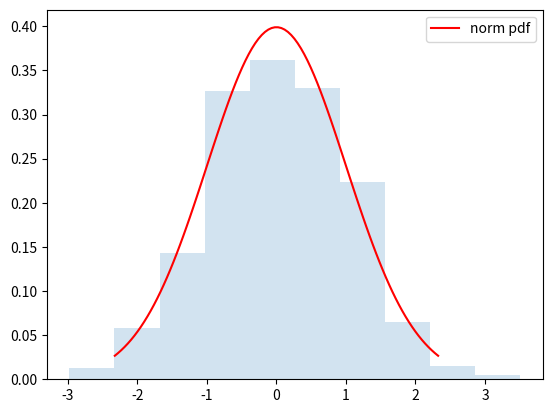

The script that saved this image:
# -*- coding: utf-8 -*-
import numpy as np
import matplotlib.pyplot as plt
import scipy.stats as stats

# 將常態分佈的期望值與標準差設定為0, 1（即標準常態分佈）
loc, scale = 0, 1
# 變數x是用來繪製機率密度函數的資料（從1% ~ 99%之間平均取出100個值）
x = np.linspace(stats.norm.ppf(0.01, loc, scale), stats.norm.ppf(0.99, loc, scale), 100)
# 以紅色實線繪製標準常態分佈的機率密度函數
plt.plot(x, stats.norm.pdf(x), "r-", label = "norm pdf")

# 產生1000個標準常態分佈亂數
r = stats.norm.rvs(size = 1000)
# 將1000個亂數繪製成直方圖（透明度設定為0.2）
plt.hist(r, density = True, histtype = "stepfilled", alpha = 0.2)
# 顯示圖例
plt.legend()
plt.show()